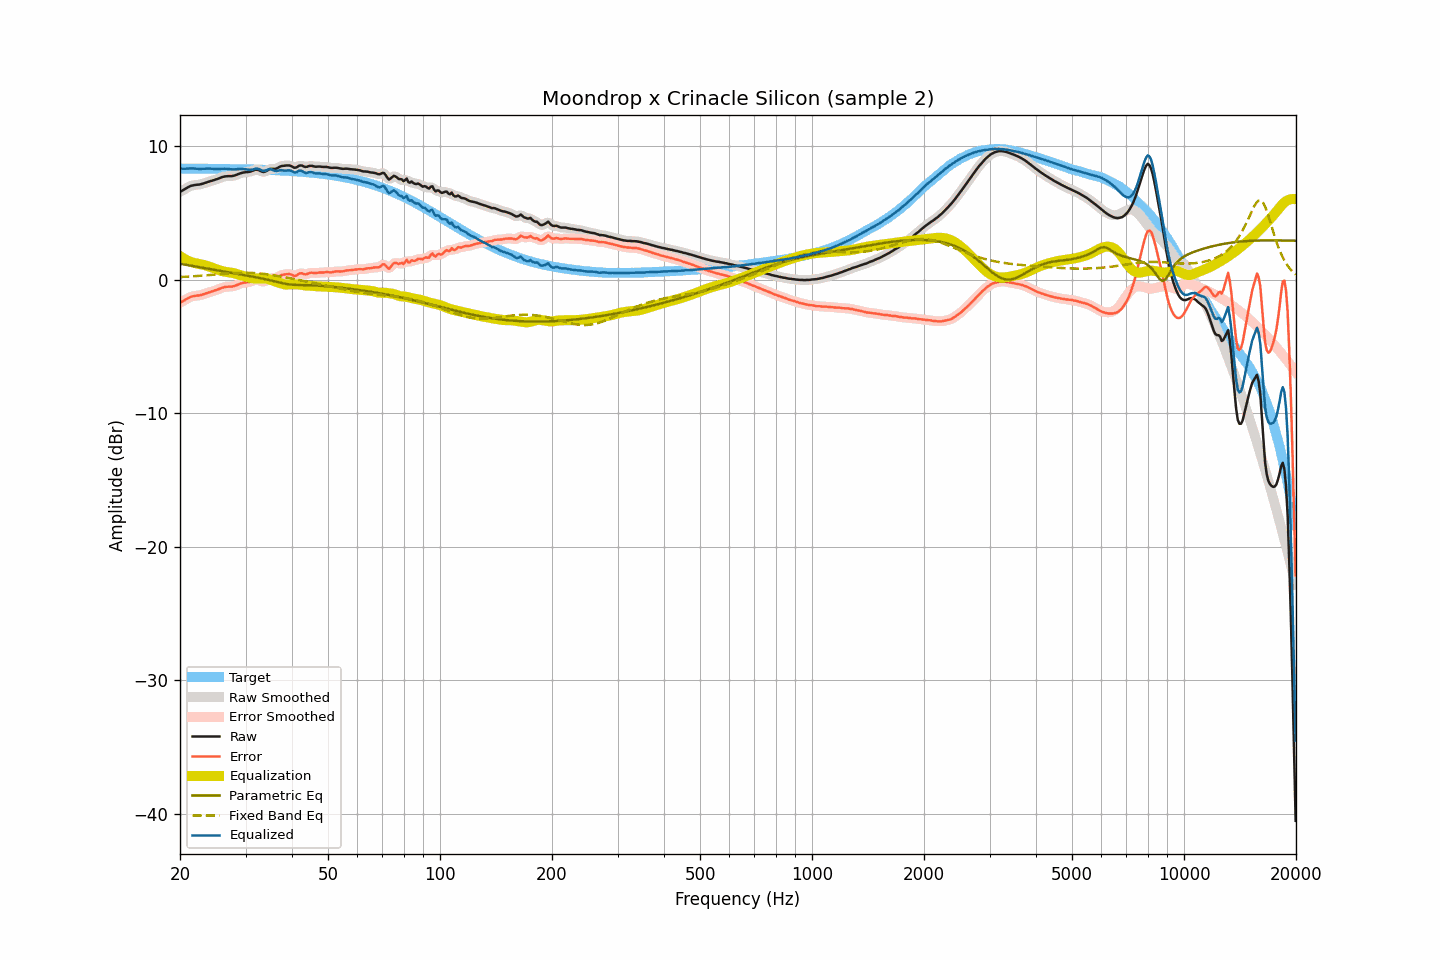

Data behind this chart, as committed beside it:
frequency, raw, smoothed, error, error_smoothed, equalization, parametric_eq, fixed_band_eq, equalized_raw, equalized_smoothed, target
20.00, 6.57, 6.56, -1.74, -1.74, 1.75, 1.18, 0.18, 8.32, 8.32, 8.31
20.20, 6.63, 6.63, -1.68, -1.67, 1.67, 1.16, 0.19, 8.30, 8.30, 8.31
20.40, 6.70, 6.70, -1.61, -1.61, 1.59, 1.14, 0.20, 8.29, 8.29, 8.31
20.61, 6.77, 6.77, -1.54, -1.54, 1.52, 1.12, 0.20, 8.29, 8.29, 8.31
20.81, 6.84, 6.84, -1.47, -1.46, 1.46, 1.10, 0.21, 8.30, 8.30, 8.30
21.02, 6.91, 6.91, -1.40, -1.40, 1.40, 1.07, 0.22, 8.31, 8.31, 8.30
21.23, 6.97, 6.97, -1.33, -1.33, 1.35, 1.05, 0.23, 8.32, 8.32, 8.30
21.44, 7.02, 7.01, -1.28, -1.29, 1.30, 1.03, 0.23, 8.32, 8.32, 8.30
21.66, 7.05, 7.05, -1.25, -1.25, 1.27, 1.01, 0.24, 8.32, 8.32, 8.30
21.87, 7.07, 7.07, -1.23, -1.23, 1.24, 0.99, 0.25, 8.31, 8.31, 8.30
22.09, 7.09, 7.08, -1.21, -1.22, 1.21, 0.97, 0.26, 8.30, 8.30, 8.30
22.31, 7.10, 7.10, -1.20, -1.20, 1.19, 0.94, 0.27, 8.29, 8.29, 8.30
22.54, 7.11, 7.11, -1.19, -1.18, 1.17, 0.92, 0.27, 8.28, 8.28, 8.30
22.76, 7.14, 7.14, -1.16, -1.16, 1.15, 0.90, 0.28, 8.28, 8.28, 8.30
22.99, 7.17, 7.17, -1.13, -1.13, 1.12, 0.88, 0.29, 8.29, 8.29, 8.30
23.22, 7.21, 7.21, -1.09, -1.09, 1.08, 0.86, 0.30, 8.29, 8.29, 8.30
23.45, 7.25, 7.25, -1.05, -1.05, 1.05, 0.84, 0.31, 8.30, 8.30, 8.29
23.69, 7.29, 7.29, -1.01, -1.00, 1.01, 0.82, 0.32, 8.30, 8.30, 8.29
23.92, 7.33, 7.33, -0.96, -0.96, 0.97, 0.80, 0.33, 8.30, 8.30, 8.29
24.16, 7.37, 7.37, -0.92, -0.92, 0.93, 0.77, 0.34, 8.30, 8.30, 8.29
24.40, 7.40, 7.40, -0.89, -0.89, 0.89, 0.75, 0.35, 8.29, 8.29, 8.29
24.65, 7.44, 7.44, -0.85, -0.85, 0.85, 0.73, 0.36, 8.28, 8.28, 8.29
24.89, 7.47, 7.47, -0.82, -0.81, 0.80, 0.71, 0.37, 8.27, 8.28, 8.29
25.14, 7.52, 7.52, -0.77, -0.77, 0.76, 0.69, 0.38, 8.28, 8.27, 8.29
25.39, 7.56, 7.56, -0.72, -0.72, 0.72, 0.67, 0.39, 8.27, 8.28, 8.28
25.65, 7.61, 7.61, -0.67, -0.67, 0.67, 0.65, 0.40, 8.28, 8.28, 8.28
25.91, 7.66, 7.65, -0.62, -0.63, 0.64, 0.63, 0.41, 8.30, 8.29, 8.28
26.16, 7.69, 7.69, -0.59, -0.59, 0.61, 0.61, 0.42, 8.30, 8.30, 8.28
26.43, 7.72, 7.72, -0.56, -0.56, 0.58, 0.58, 0.43, 8.30, 8.30, 8.28
26.69, 7.73, 7.73, -0.55, -0.55, 0.56, 0.56, 0.44, 8.29, 8.29, 8.28
26.96, 7.74, 7.74, -0.54, -0.54, 0.54, 0.54, 0.45, 8.28, 8.28, 8.27
27.23, 7.74, 7.74, -0.53, -0.54, 0.53, 0.52, 0.46, 8.27, 8.27, 8.27
27.50, 7.74, 7.74, -0.53, -0.53, 0.51, 0.50, 0.47, 8.25, 8.25, 8.27
27.77, 7.76, 7.76, -0.51, -0.51, 0.49, 0.48, 0.47, 8.25, 8.25, 8.27
28.05, 7.79, 7.79, -0.48, -0.48, 0.46, 0.46, 0.48, 8.25, 8.25, 8.27
28.33, 7.83, 7.83, -0.44, -0.43, 0.42, 0.44, 0.49, 8.25, 8.25, 8.26
28.62, 7.88, 7.88, -0.39, -0.38, 0.39, 0.42, 0.49, 8.26, 8.26, 8.26
28.90, 7.93, 7.93, -0.33, -0.33, 0.35, 0.40, 0.50, 8.28, 8.27, 8.26
29.19, 7.97, 7.97, -0.29, -0.29, 0.31, 0.37, 0.50, 8.28, 8.28, 8.26
29.48, 8.00, 8.00, -0.26, -0.26, 0.28, 0.35, 0.50, 8.28, 8.28, 8.26
29.78, 8.02, 8.02, -0.23, -0.23, 0.25, 0.33, 0.50, 8.26, 8.27, 8.25
30.08, 8.04, 8.03, -0.21, -0.22, 0.21, 0.31, 0.50, 8.25, 8.25, 8.25
30.38, 8.05, 8.05, -0.20, -0.20, 0.18, 0.29, 0.50, 8.23, 8.23, 8.25
30.68, 8.06, 8.06, -0.19, -0.18, 0.15, 0.27, 0.50, 8.21, 8.21, 8.25
30.99, 8.09, 8.09, -0.15, -0.15, 0.12, 0.24, 0.50, 8.21, 8.21, 8.24
31.30, 8.14, 8.14, -0.10, -0.10, 0.09, 0.22, 0.49, 8.23, 8.23, 8.24
31.61, 8.18, 8.18, -0.06, -0.05, 0.08, 0.20, 0.49, 8.26, 8.26, 8.24
31.93, 8.22, 8.21, -0.01, -0.02, 0.07, 0.17, 0.48, 8.29, 8.29, 8.23
32.24, 8.22, 8.21, -0.01, -0.02, 0.08, 0.15, 0.47, 8.29, 8.29, 8.23
32.57, 8.19, 8.18, -0.04, -0.04, 0.08, 0.13, 0.46, 8.27, 8.26, 8.23
32.89, 8.13, 8.13, -0.09, -0.09, 0.09, 0.10, 0.45, 8.21, 8.21, 8.22
33.22, 8.08, 8.08, -0.14, -0.14, 0.09, 0.08, 0.44, 8.16, 8.17, 8.22
33.55, 8.05, 8.06, -0.17, -0.15, 0.08, 0.05, 0.42, 8.13, 8.14, 8.21
33.89, 8.08, 8.08, -0.13, -0.13, 0.07, 0.03, 0.41, 8.15, 8.15, 8.21
34.23, 8.14, 8.14, -0.07, -0.06, 0.05, -0.00, 0.39, 8.19, 8.20, 8.21
34.57, 8.22, 8.21, 0.02, 0.01, 0.03, -0.03, 0.38, 8.25, 8.24, 8.20
34.92, 8.28, 8.26, 0.08, 0.07, -0.01, -0.06, 0.36, 8.27, 8.26, 8.20
35.27, 8.29, 8.29, 0.10, 0.09, -0.05, -0.09, 0.34, 8.24, 8.23, 8.19
35.62, 8.29, 8.29, 0.10, 0.10, -0.10, -0.11, 0.32, 8.19, 8.19, 8.19
35.97, 8.28, 8.29, 0.10, 0.11, -0.14, -0.14, 0.30, 8.13, 8.15, 8.18
... 635 more rows
